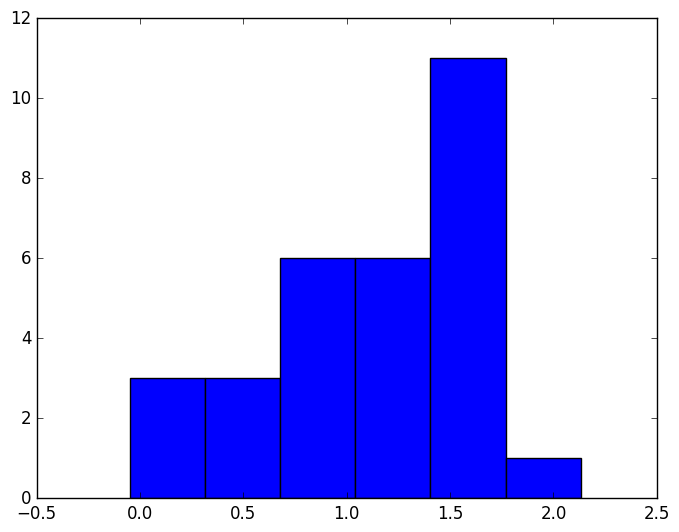

Write the Python code that produced this figure.
#!/usr/bin/env python
# coding: utf-8

# In[49]:


get_ipython().run_line_magic('matplotlib', 'inline')
import matplotlib.pyplot as plt
plt.style.use('classic')
from scipy.stats import norm
from scipy import special
import numpy as np


# Ithaca July precipitation data from Wilks, Newyork, 1951-1980 (inches)
data_series = np.array([4.17,5.61,3.88,1.55,2.30,5.58,5.58,5.14,4.52,1.53,4.24,1.18,3.17,
        4.72,2.17,2.17,3.94,0.95,1.48,5.68,4.25,3.66,2.12,1.24,3.64,8.44,5.20,2.33,2.18,3.43])
years = np.arange(1951,1981,1)


mean_data=np.mean(data_series)
standard_dev_data=np.std(data_series)
log_data=np.log(data_series)
mean_log_data=np.mean(log_data)
standard_dev_log_data=np.std(log_data)
median_log_data=np.median(log_data)


print('Raw Data:', data_series)
print('Mean of Raw Data:', mean_data)
print('Stdev of Raw Data:', standard_dev_data)
print('Logarithmic transformation of Raw Data:', log_data)
print('Mean of Log of Raw Data:', mean_log_data)
print('Stdev of Log of Raw Data:', standard_dev_log_data)
print('Median of Log of Raw Data:', median_log_data)


# In[50]:


np.percentile(log_data,2.5)
np.percentile(data_series,2.5)


# In[46]:


#from statistics import quantiles
#In [25]: quants=quantiles(data_series,n=100)

#In [26]: pd.Series(quants)


# In[34]:


plt.hist(log_data,bins=6)


# In[52]:


z = (7 - mean_data) / standard_dev_data

print('7 inch z-score:', z)

# We'll bring in scipy to do the calculation of probability from the Z-table
import scipy.stats as st
print('z-score cumulative probability:',st.norm.cdf(z))

# We need the probability from the right side, so we'll flip it!
print('1-(cumulative probability of z-score):',1 - st.norm.cdf(z))


# In[53]:


z = (np.log(7) - mean_log_data) / standard_dev_log_data

print('log(7) inch z-score:', z)

# We'll bring in scipy to do the calculation of probability from the Z-table
import scipy.stats as st
print('z-score cumulative probability:',st.norm.cdf(z))

# We need the probability from the right side, so we'll flip it!
print('1-(cumulative probability of z-score):',1 - st.norm.cdf(z))


# In[ ]:




